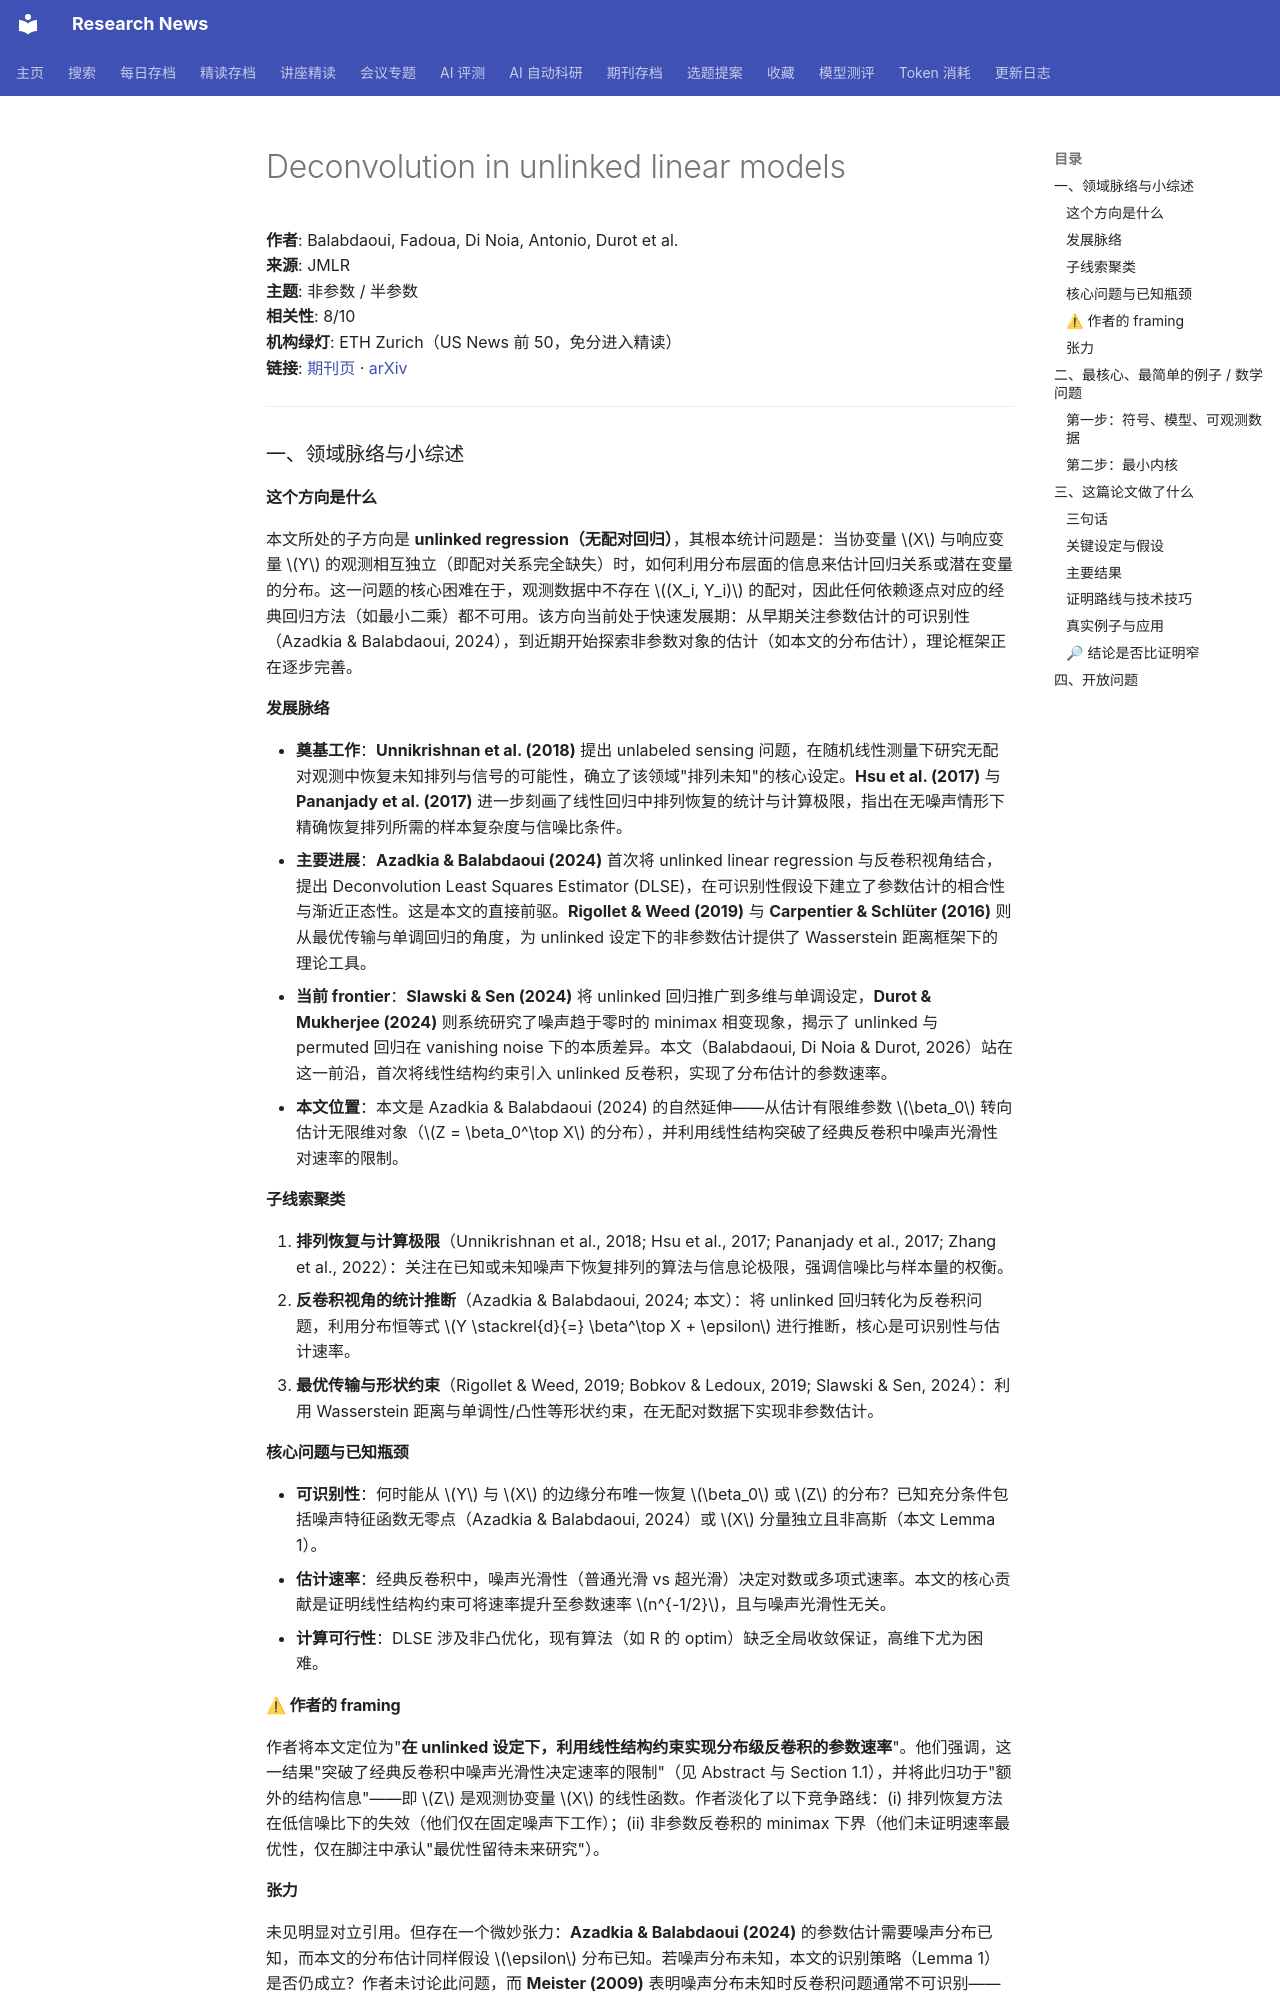

repository: cxy0714/research-news · page: deep_reads/2026-10-10-jmlr_v27_25-0516/index.html · generator: mkdocs

# Deconvolution in unlinked linear models

**作者**: Balabdaoui, Fadoua, Di Noia, Antonio, Durot et al.  
**来源**: JMLR  
**主题**: 非参数 / 半参数  
**相关性**: 8/10  
**机构绿灯**: ETH Zurich（US News 前 50，免分进入精读）  
**链接**: [期刊页](https://www.jmlr.org/papers/v27/25-0516.html) · [arXiv](https://arxiv.org/abs/2512.19929)

---

### 一、领域脉络与小综述

#### 这个方向是什么

本文所处的子方向是 **unlinked regression（无配对回归）**，其根本统计问题是：当协变量 \(X\) 与响应变量 \(Y\) 的观测相互独立（即配对关系完全缺失）时，如何利用分布层面的信息来估计回归关系或潜在变量的分布。这一问题的核心困难在于，观测数据中不存在 \((X_i, Y_i)\) 的配对，因此任何依赖逐点对应的经典回归方法（如最小二乘）都不可用。该方向当前处于快速发展期：从早期关注参数估计的可识别性（Azadkia & Balabdaoui, 2024），到近期开始探索非参数对象的估计（如本文的分布估计），理论框架正在逐步完善。

#### 发展脉络

- **奠基工作**：**Unnikrishnan et al. (2018)** 提出 unlabeled sensing 问题，在随机线性测量下研究无配对观测中恢复未知排列与信号的可能性，确立了该领域"排列未知"的核心设定。**Hsu et al. (2017)** 与 **Pananjady et al. (2017)** 进一步刻画了线性回归中排列恢复的统计与计算极限，指出在无噪声情形下精确恢复排列所需的样本复杂度与信噪比条件。
- **主要进展**：**Azadkia & Balabdaoui (2024)** 首次将 unlinked linear regression 与反卷积视角结合，提出 Deconvolution Least Squares Estimator (DLSE)，在可识别性假设下建立了参数估计的相合性与渐近正态性。这是本文的直接前驱。**Rigollet & Weed (2019)** 与 **Carpentier & Schlüter (2016)** 则从最优传输与单调回归的角度，为 unlinked 设定下的非参数估计提供了 Wasserstein 距离框架下的理论工具。
- **当前 frontier**：**Slawski & Sen (2024)** 将 unlinked 回归推广到多维与单调设定，**Durot & Mukherjee (2024)** 则系统研究了噪声趋于零时的 minimax 相变现象，揭示了 unlinked 与 permuted 回归在 vanishing noise 下的本质差异。本文（Balabdaoui, Di Noia & Durot, 2026）站在这一前沿，首次将线性结构约束引入 unlinked 反卷积，实现了分布估计的参数速率。
- **本文位置**：本文是 Azadkia & Balabdaoui (2024) 的自然延伸——从估计有限维参数 \(\beta_0\) 转向估计无限维对象（\(Z = \beta_0^\top X\) 的分布），并利用线性结构突破了经典反卷积中噪声光滑性对速率的限制。

#### 子线索聚类

1. **排列恢复与计算极限**（Unnikrishnan et al., 2018; Hsu et al., 2017; Pananjady et al., 2017; Zhang et al., 2022）：关注在已知或未知噪声下恢复排列的算法与信息论极限，强调信噪比与样本量的权衡。
2. **反卷积视角的统计推断**（Azadkia & Balabdaoui, 2024; 本文）：将 unlinked 回归转化为反卷积问题，利用分布恒等式 \(Y \stackrel{d}{=} \beta^\top X + \epsilon\) 进行推断，核心是可识别性与估计速率。
3. **最优传输与形状约束**（Rigollet & Weed, 2019; Bobkov & Ledoux, 2019; Slawski & Sen, 2024）：利用 Wasserstein 距离与单调性/凸性等形状约束，在无配对数据下实现非参数估计。

#### 核心问题与已知瓶颈

- **可识别性**：何时能从 \(Y\) 与 \(X\) 的边缘分布唯一恢复 \(\beta_0\) 或 \(Z\) 的分布？已知充分条件包括噪声特征函数无零点（Azadkia & Balabdaoui, 2024）或 \(X\) 分量独立且非高斯（本文 Lemma 1）。
- **估计速率**：经典反卷积中，噪声光滑性（普通光滑 vs 超光滑）决定对数或多项式速率。本文的核心贡献是证明线性结构约束可将速率提升至参数速率 \(n^{-1/2}\)，且与噪声光滑性无关。
- **计算可行性**：DLSE 涉及非凸优化，现有算法（如 R 的 optim）缺乏全局收敛保证，高维下尤为困难。

#### ⚠ 作者的 framing

作者将本文定位为"**在 unlinked 设定下，利用线性结构约束实现分布级反卷积的参数速率**"。他们强调，这一结果"突破了经典反卷积中噪声光滑性决定速率的限制"（见 Abstract 与 Section 1.1），并将此归功于"额外的结构信息"——即 \(Z\) 是观测协变量 \(X\) 的线性函数。作者淡化了以下竞争路线：(i) 排列恢复方法在低信噪比下的失效（他们仅在固定噪声下工作）；(ii) 非参数反卷积的 minimax 下界（他们未证明速率最优性，仅在脚注中承认"最优性留待未来研究"）。

#### 张力

未见明显对立引用。但存在一个微妙张力：**Azadkia & Balabdaoui (2024)** 的参数估计需要噪声分布已知，而本文的分布估计同样假设 \(\epsilon\) 分布已知。若噪声分布未知，本文的识别策略（Lemma 1）是否仍成立？作者未讨论此问题，而 **Meister (2009)** 表明噪声分布未知时反卷积问题通常不可识别——这是一个值得注意的边界。

---

### 二、最核心、最简单的例子 / 数学问题
